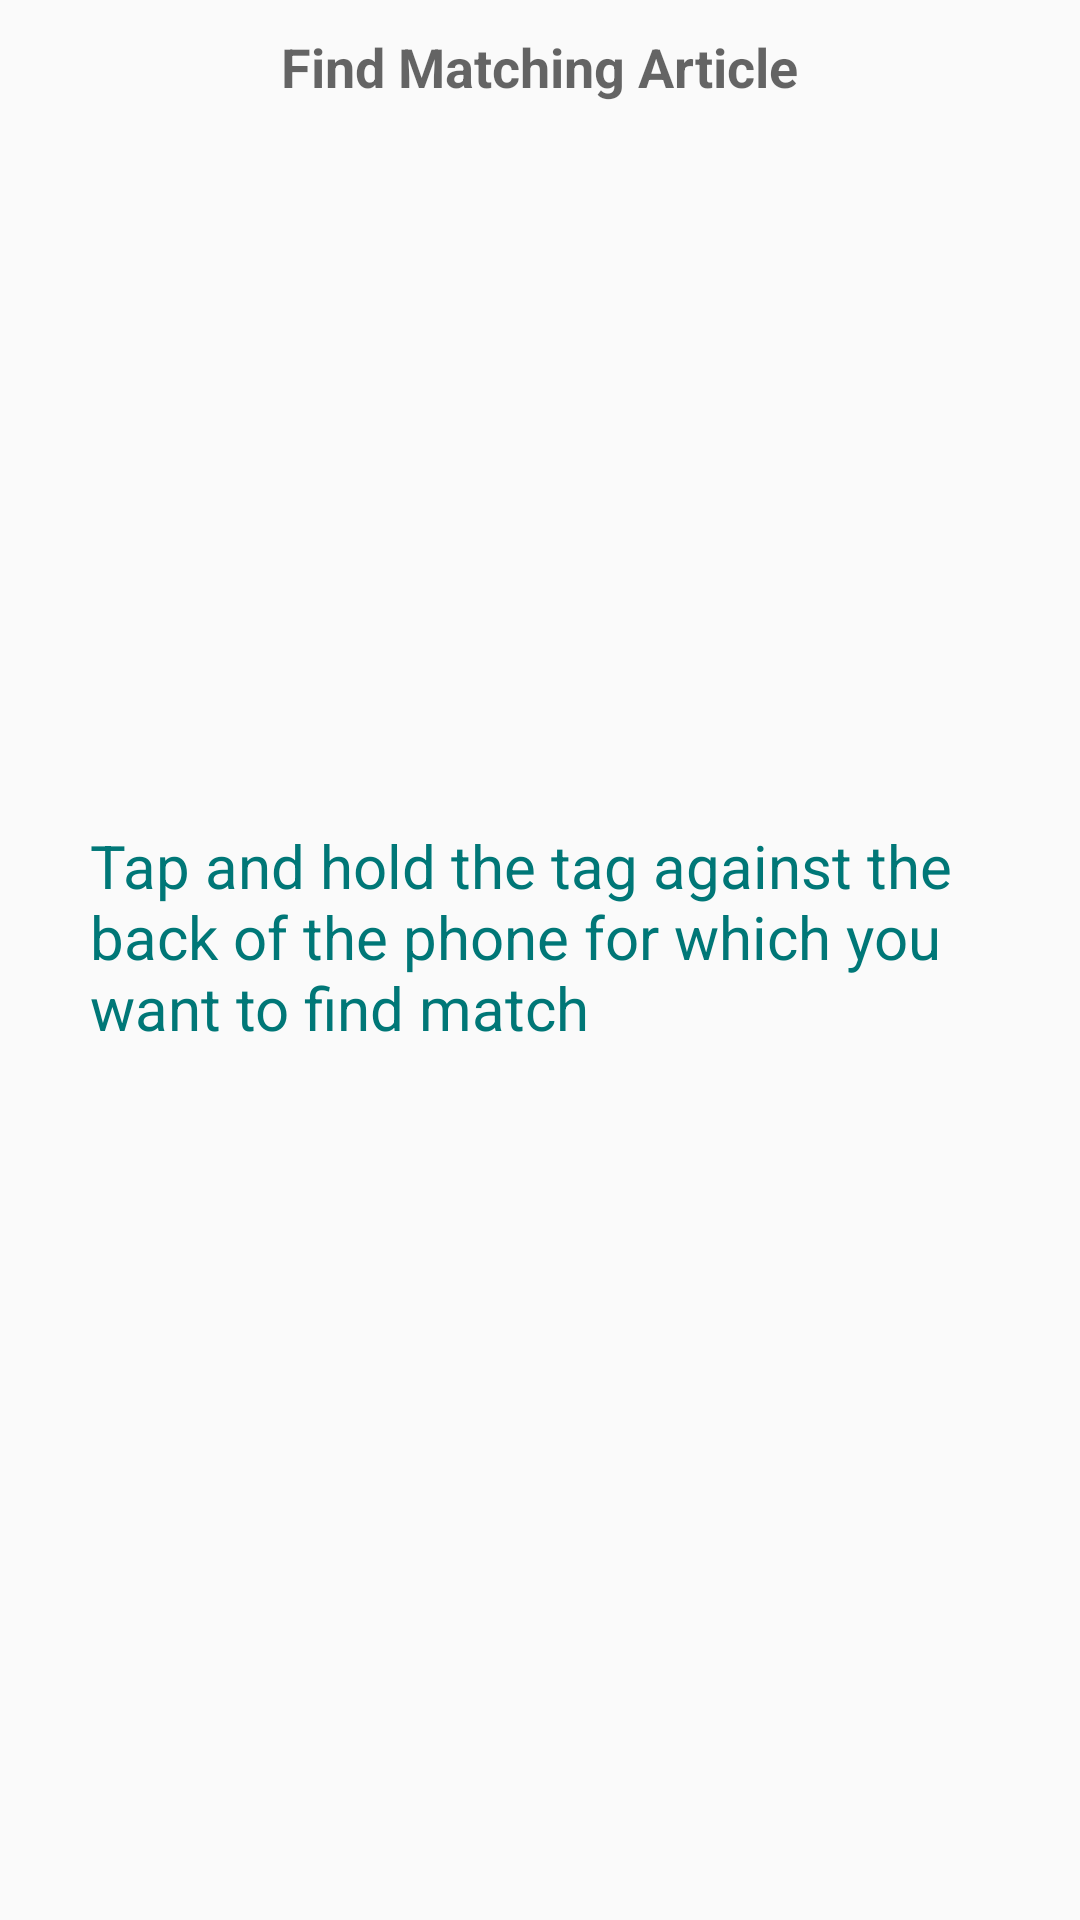

Produce the Android XML layout that renders to this screen, including the resource entries it uses.
<!-- AndroidManifest.xml: application theme AppTheme -->
<!-- res/layout/fragment_match.xml -->
<RelativeLayout xmlns:android="http://schemas.android.com/apk/res/android"
    xmlns:tools="http://schemas.android.com/tools" android:layout_width="match_parent"
    android:layout_height="match_parent" tools:context="ssar.smartcloset.MatchFragment">

    <TextView
        android:layout_width="wrap_content"
        android:layout_height="wrap_content"
        android:textAppearance="?android:attr/textAppearanceMedium"
        android:text="Find Matching Article"
        android:id="@+id/articleInfoTextView"
        android:layout_alignParentTop="true"
        android:layout_centerHorizontal="true"
        android:layout_marginTop="10dp"
        android:textStyle="bold" />

    <TextView
        android:layout_width="300dp"
        android:layout_height="90dp"
        android:text="Tap and hold the tag against the back of the phone for which you want to find match"
        android:textColor="@color/sc_teal"
        android:id="@+id/textView"
        android:layout_centerVertical="true"
        android:layout_centerHorizontal="true"
        android:textSize="20dp" />

</RelativeLayout>
<!-- resources referenced by this layout -->
<resources>
  <color name="sc_teal">#ff007777</color>
  <style name="AppTheme" parent="android:Theme.Holo.Light.DarkActionBar">
      </style>
</resources>
